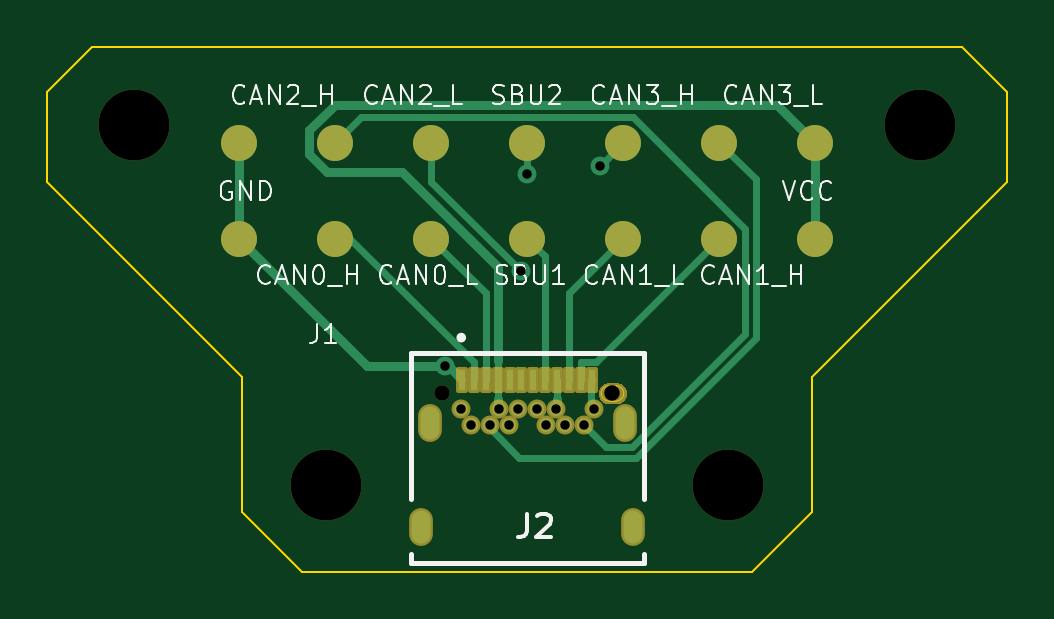
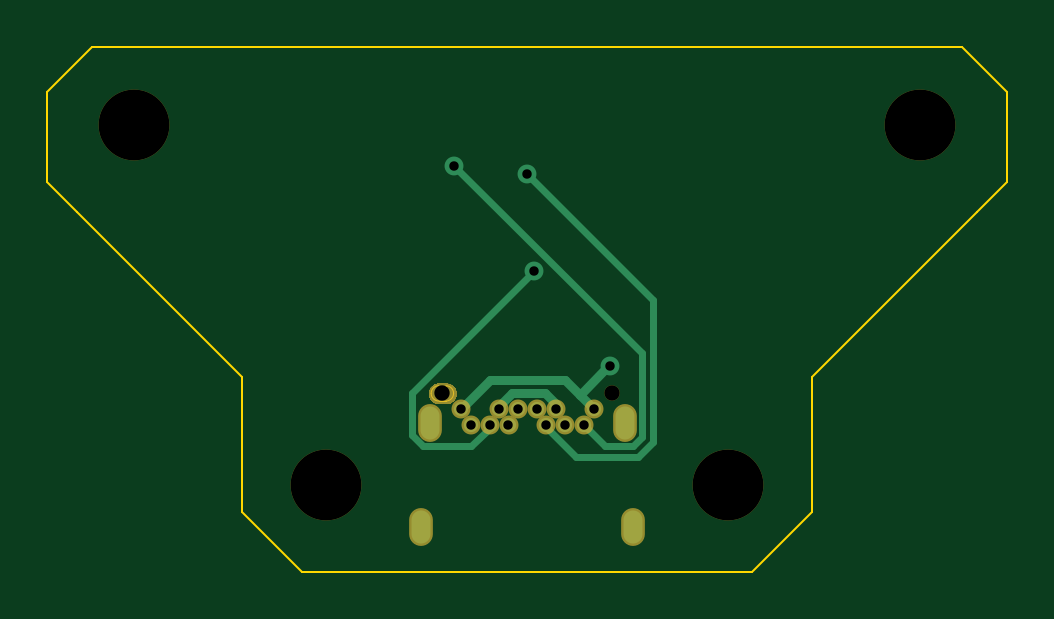
Circuit board: 11 layer files. Board 40.6 x 22.2 mm.
- bottom_copper: female_connector-B_Cu.gbr (3325 bytes)
- bottom_mask: female_connector-B_Mask.gbr (7415 bytes)
- paste: female_connector-B_Paste.gbr (459 bytes)
- bottom_silk: female_connector-B_Silkscreen.gbr (460 bytes)
- outline: female_connector-Edge_Cuts.gbr (1761 bytes)
- top_copper: female_connector-F_Cu.gbr (6587 bytes)
- top_mask: female_connector-F_Mask.gbr (8761 bytes)
- paste: female_connector-F_Paste.gbr (1200 bytes)
- top_silk: female_connector-F_Silkscreen.gbr (25285 bytes)
- drill: female_connector-NPTH.drl (476 bytes)
- drill: female_connector-PTH.drl (892 bytes)

=== bottom_copper: female_connector-B_Cu.gbr ===
%TF.GenerationSoftware,KiCad,Pcbnew,7.0.5*%
%TF.CreationDate,2024-02-16T09:22:18-05:00*%
%TF.ProjectId,female_connector,66656d61-6c65-45f6-936f-6e6e6563746f,rev?*%
%TF.SameCoordinates,Original*%
%TF.FileFunction,Copper,L2,Bot*%
%TF.FilePolarity,Positive*%
%FSLAX46Y46*%
G04 Gerber Fmt 4.6, Leading zero omitted, Abs format (unit mm)*
G04 Created by KiCad (PCBNEW 7.0.5) date 2024-02-16 09:22:18*
%MOMM*%
%LPD*%
G01*
G04 APERTURE LIST*
%TA.AperFunction,ComponentPad*%
%ADD10C,0.600000*%
%TD*%
%TA.AperFunction,ComponentPad*%
%ADD11O,0.800000X1.400000*%
%TD*%
%TA.AperFunction,ViaPad*%
%ADD12C,0.800000*%
%TD*%
%TA.AperFunction,Conductor*%
%ADD13C,0.300000*%
%TD*%
%TA.AperFunction,Conductor*%
%ADD14C,0.400000*%
%TD*%
G04 APERTURE END LIST*
D10*
%TO.P,J2,B1,b1*%
%TO.N,GND*%
X143135000Y-88990000D03*
%TO.P,J2,B2,b2*%
%TO.N,/CAN2_H*%
X142735000Y-89690000D03*
%TO.P,J2,B3,b3*%
%TO.N,/CAN2_L*%
X141935000Y-89690000D03*
%TO.P,J2,B4,b4*%
%TO.N,+12V*%
X141535000Y-88990000D03*
%TO.P,J2,B5,b5*%
%TO.N,unconnected-(J2-b5-PadB5)*%
X141135000Y-89690000D03*
%TO.P,J2,B6,b6*%
%TO.N,unconnected-(J2-b6-PadB6)*%
X140735000Y-88990000D03*
%TO.P,J2,B7,b7*%
%TO.N,unconnected-(J2-b7-PadB7)*%
X139935000Y-88990000D03*
%TO.P,J2,B8,b8*%
%TO.N,/SBU2*%
X139535000Y-89690000D03*
%TO.P,J2,B9,b9*%
%TO.N,+12V*%
X139135000Y-88990000D03*
%TO.P,J2,B10,b10*%
%TO.N,/CAN3_L*%
X138735000Y-89690000D03*
%TO.P,J2,B11,b11*%
%TO.N,/CAN3_H*%
X137935000Y-89690000D03*
%TO.P,J2,B12,b12*%
%TO.N,GND*%
X137535000Y-88990000D03*
D11*
%TO.P,J2,S1*%
%TO.N,N/C*%
X136205000Y-89580000D03*
%TO.P,J2,S2*%
X144465000Y-89580000D03*
%TO.P,J2,S3*%
X135845000Y-93980000D03*
%TO.P,J2,S4*%
X144825000Y-93980000D03*
%TD*%
D12*
%TO.N,/CAN3_H*%
X143426300Y-78696700D03*
%TO.N,/SBU2*%
X140335000Y-79056500D03*
%TO.N,/CAN2_L*%
X140052800Y-83171700D03*
%TO.N,GND*%
X136841800Y-87192900D03*
%TD*%
D13*
%TO.N,/CAN3_H*%
X135472900Y-86650100D02*
X143426300Y-78696700D01*
X135472900Y-90201500D02*
X135472900Y-86650100D01*
X135854000Y-90582600D02*
X135472900Y-90201500D01*
X137042400Y-90582600D02*
X135854000Y-90582600D01*
X137935000Y-89690000D02*
X137042400Y-90582600D01*
%TO.N,/SBU2*%
X135019500Y-84372000D02*
X140335000Y-79056500D01*
X135019500Y-90389200D02*
X135019500Y-84372000D01*
X135666300Y-91036000D02*
X135019500Y-90389200D01*
X138271800Y-91036000D02*
X135666300Y-91036000D01*
X139535000Y-89772800D02*
X138271800Y-91036000D01*
X139535000Y-89690000D02*
X139535000Y-89772800D01*
%TO.N,/CAN2_L*%
X145218300Y-88337200D02*
X140052800Y-83171700D01*
X145218300Y-90123300D02*
X145218300Y-88337200D01*
X144758700Y-90582900D02*
X145218300Y-90123300D01*
X142732200Y-90582900D02*
X144758700Y-90582900D01*
X141935000Y-89785700D02*
X142732200Y-90582900D01*
X141935000Y-89690000D02*
X141935000Y-89785700D01*
D14*
%TO.N,GND*%
X138750700Y-87774300D02*
X138122400Y-88402600D01*
X141919300Y-87774300D02*
X138750700Y-87774300D01*
X143135000Y-88990000D02*
X141919300Y-87774300D01*
X138122400Y-88402600D02*
X137535000Y-88990000D01*
X136912700Y-87192900D02*
X136841800Y-87192900D01*
X138122400Y-88402600D02*
X136912700Y-87192900D01*
%TO.N,+12V*%
X141535000Y-88862900D02*
X141535000Y-88990000D01*
X141004200Y-88332100D02*
X141535000Y-88862900D01*
X139602000Y-88332100D02*
X141004200Y-88332100D01*
X139135000Y-88799100D02*
X139602000Y-88332100D01*
X139135000Y-88990000D02*
X139135000Y-88799100D01*
%TD*%
M02*

=== bottom_mask: female_connector-B_Mask.gbr (7415 bytes, source omitted) ===
=== paste: female_connector-B_Paste.gbr ===
%TF.GenerationSoftware,KiCad,Pcbnew,7.0.5*%
%TF.CreationDate,2024-02-16T09:22:18-05:00*%
%TF.ProjectId,female_connector,66656d61-6c65-45f6-936f-6e6e6563746f,rev?*%
%TF.SameCoordinates,Original*%
%TF.FileFunction,Paste,Bot*%
%TF.FilePolarity,Positive*%
%FSLAX46Y46*%
G04 Gerber Fmt 4.6, Leading zero omitted, Abs format (unit mm)*
G04 Created by KiCad (PCBNEW 7.0.5) date 2024-02-16 09:22:18*
%MOMM*%
%LPD*%
G01*
G04 APERTURE LIST*
G04 APERTURE END LIST*
M02*

=== bottom_silk: female_connector-B_Silkscreen.gbr ===
%TF.GenerationSoftware,KiCad,Pcbnew,7.0.5*%
%TF.CreationDate,2024-02-16T09:22:18-05:00*%
%TF.ProjectId,female_connector,66656d61-6c65-45f6-936f-6e6e6563746f,rev?*%
%TF.SameCoordinates,Original*%
%TF.FileFunction,Legend,Bot*%
%TF.FilePolarity,Positive*%
%FSLAX46Y46*%
G04 Gerber Fmt 4.6, Leading zero omitted, Abs format (unit mm)*
G04 Created by KiCad (PCBNEW 7.0.5) date 2024-02-16 09:22:18*
%MOMM*%
%LPD*%
G01*
G04 APERTURE LIST*
G04 APERTURE END LIST*
M02*

=== outline: female_connector-Edge_Cuts.gbr ===
%TF.GenerationSoftware,KiCad,Pcbnew,7.0.5*%
%TF.CreationDate,2024-02-16T09:22:18-05:00*%
%TF.ProjectId,female_connector,66656d61-6c65-45f6-936f-6e6e6563746f,rev?*%
%TF.SameCoordinates,Original*%
%TF.FileFunction,Profile,NP*%
%FSLAX46Y46*%
G04 Gerber Fmt 4.6, Leading zero omitted, Abs format (unit mm)*
G04 Created by KiCad (PCBNEW 7.0.5) date 2024-02-16 09:22:18*
%MOMM*%
%LPD*%
G01*
G04 APERTURE LIST*
%TA.AperFunction,Profile*%
%ADD10C,0.100000*%
%TD*%
%TA.AperFunction,Profile*%
%ADD11C,0.010000*%
%TD*%
G04 APERTURE END LIST*
D10*
X158750000Y-73660000D02*
X160655000Y-75565000D01*
X160655000Y-75565000D02*
X160655000Y-79375000D01*
X140335000Y-73660000D02*
X158750000Y-73660000D01*
X121920000Y-73660000D02*
X140335000Y-73660000D01*
X120015000Y-79375000D02*
X120015000Y-75565000D01*
X160655000Y-79375000D02*
X159385000Y-80645000D01*
X120015000Y-75565000D02*
X121920000Y-73660000D01*
X128270000Y-87630000D02*
X128270000Y-93345000D01*
X159385000Y-80645000D02*
X152400000Y-87630000D01*
X152400000Y-87630000D02*
X152400000Y-93345000D01*
X140335000Y-95885000D02*
X130810000Y-95885000D01*
X121285000Y-80645000D02*
X120015000Y-79375000D01*
X149860000Y-95885000D02*
X140335000Y-95885000D01*
X130810000Y-95885000D02*
X128270000Y-93345000D01*
X128270000Y-87630000D02*
X121285000Y-80645000D01*
X152400000Y-93345000D02*
X149860000Y-95885000D01*
D11*
%TO.C,J2*%
X143785000Y-88015000D02*
X144085000Y-88015000D01*
X144085000Y-88665000D02*
X143785000Y-88665000D01*
X143785000Y-88015000D02*
G75*
G03*
X143460000Y-88340000I0J-325000D01*
G01*
X143460000Y-88340000D02*
G75*
G03*
X143785000Y-88665000I325000J0D01*
G01*
X144410000Y-88340000D02*
G75*
G03*
X144085000Y-88015000I-325000J0D01*
G01*
X144085000Y-88665000D02*
G75*
G03*
X144410000Y-88340000I0J325000D01*
G01*
%TD*%
M02*

=== top_copper: female_connector-F_Cu.gbr (6587 bytes, source omitted) ===
=== top_mask: female_connector-F_Mask.gbr (8761 bytes, source omitted) ===
=== paste: female_connector-F_Paste.gbr ===
%TF.GenerationSoftware,KiCad,Pcbnew,7.0.5*%
%TF.CreationDate,2024-02-16T09:22:18-05:00*%
%TF.ProjectId,female_connector,66656d61-6c65-45f6-936f-6e6e6563746f,rev?*%
%TF.SameCoordinates,Original*%
%TF.FileFunction,Paste,Top*%
%TF.FilePolarity,Positive*%
%FSLAX46Y46*%
G04 Gerber Fmt 4.6, Leading zero omitted, Abs format (unit mm)*
G04 Created by KiCad (PCBNEW 7.0.5) date 2024-02-16 09:22:18*
%MOMM*%
%LPD*%
G01*
G04 APERTURE LIST*
%ADD10C,1.524000*%
%ADD11R,0.300000X0.900000*%
G04 APERTURE END LIST*
D10*
%TO.C,J1*%
X128143000Y-77724000D03*
X132207000Y-77724000D03*
X136271000Y-77724000D03*
X140335000Y-77724000D03*
X144399000Y-77724000D03*
X148463000Y-77724000D03*
X152527000Y-77724000D03*
X128143000Y-81788000D03*
X132207000Y-81788000D03*
X136271000Y-81788000D03*
X140335000Y-81788000D03*
X144399000Y-81788000D03*
X148463000Y-81788000D03*
X152527000Y-81788000D03*
%TD*%
D11*
%TO.C,J2*%
X137585000Y-87780000D03*
X138085000Y-87780000D03*
X138585000Y-87780000D03*
X139085000Y-87780000D03*
X139585000Y-87780000D03*
X140085000Y-87780000D03*
X140585000Y-87780000D03*
X141085000Y-87780000D03*
X141585000Y-87780000D03*
X142085000Y-87780000D03*
X142585000Y-87780000D03*
X143085000Y-87780000D03*
%TD*%
M02*

=== top_silk: female_connector-F_Silkscreen.gbr (25285 bytes, source omitted) ===
=== drill: female_connector-NPTH.drl ===
M48
; DRILL file {KiCad 7.0.5} date Fri Feb 16 09:22:14 2024
; FORMAT={-:-/ absolute / inch / decimal}
; #@! TF.CreationDate,2024-02-16T09:22:14-05:00
; #@! TF.GenerationSoftware,Kicad,Pcbnew,7.0.5
; #@! TF.FileFunction,NonPlated,1,2,NPTH
FMAT,2
INCH
; #@! TA.AperFunction,NonPlated,NPTH,ComponentDrill
T1C0.0256
; #@! TA.AperFunction,NonPlated,NPTH,ComponentDrill
T2C0.1181
%
G90
G05
T1
X5.3833Y-3.478
X5.6667Y-3.478
T2
X4.87Y-3.03
X5.19Y-3.63
X5.86Y-3.63
X6.18Y-3.03
T0
M30

=== drill: female_connector-PTH.drl ===
M48
; DRILL file {KiCad 7.0.5} date Fri Feb 16 09:22:14 2024
; FORMAT={-:-/ absolute / inch / decimal}
; #@! TF.CreationDate,2024-02-16T09:22:14-05:00
; #@! TF.GenerationSoftware,Kicad,Pcbnew,7.0.5
; #@! TF.FileFunction,Plated,1,2,PTH
FMAT,2
INCH
; #@! TA.AperFunction,Plated,PTH,ViaDrill
T1C0.0157
; #@! TA.AperFunction,Plated,PTH,ComponentDrill
T2C0.0157
; #@! TA.AperFunction,Plated,PTH,ComponentDrill
T3C0.0197
%
G90
G05
T1
X5.3875Y-3.4328
X5.5139Y-3.2745
X5.525Y-3.1125
X5.6467Y-3.0983
T2
X5.4148Y-3.5035
X5.4305Y-3.5311
X5.462Y-3.5311
X5.4778Y-3.5035
X5.4935Y-3.5311
X5.5093Y-3.5035
X5.5407Y-3.5035
X5.5565Y-3.5311
X5.5722Y-3.5035
X5.588Y-3.5311
X5.6195Y-3.5311
X5.6352Y-3.5035
T3
G00X5.3482Y-3.6882
M15
G01X5.3482Y-3.7118
M16
G05
G00X5.3624Y-3.515
M15
G01X5.3624Y-3.5386
M16
G05
G00X5.6876Y-3.515
M15
G01X5.6876Y-3.5386
M16
G05
G00X5.7018Y-3.6882
M15
G01X5.7018Y-3.7118
M16
G05
T0
M30

